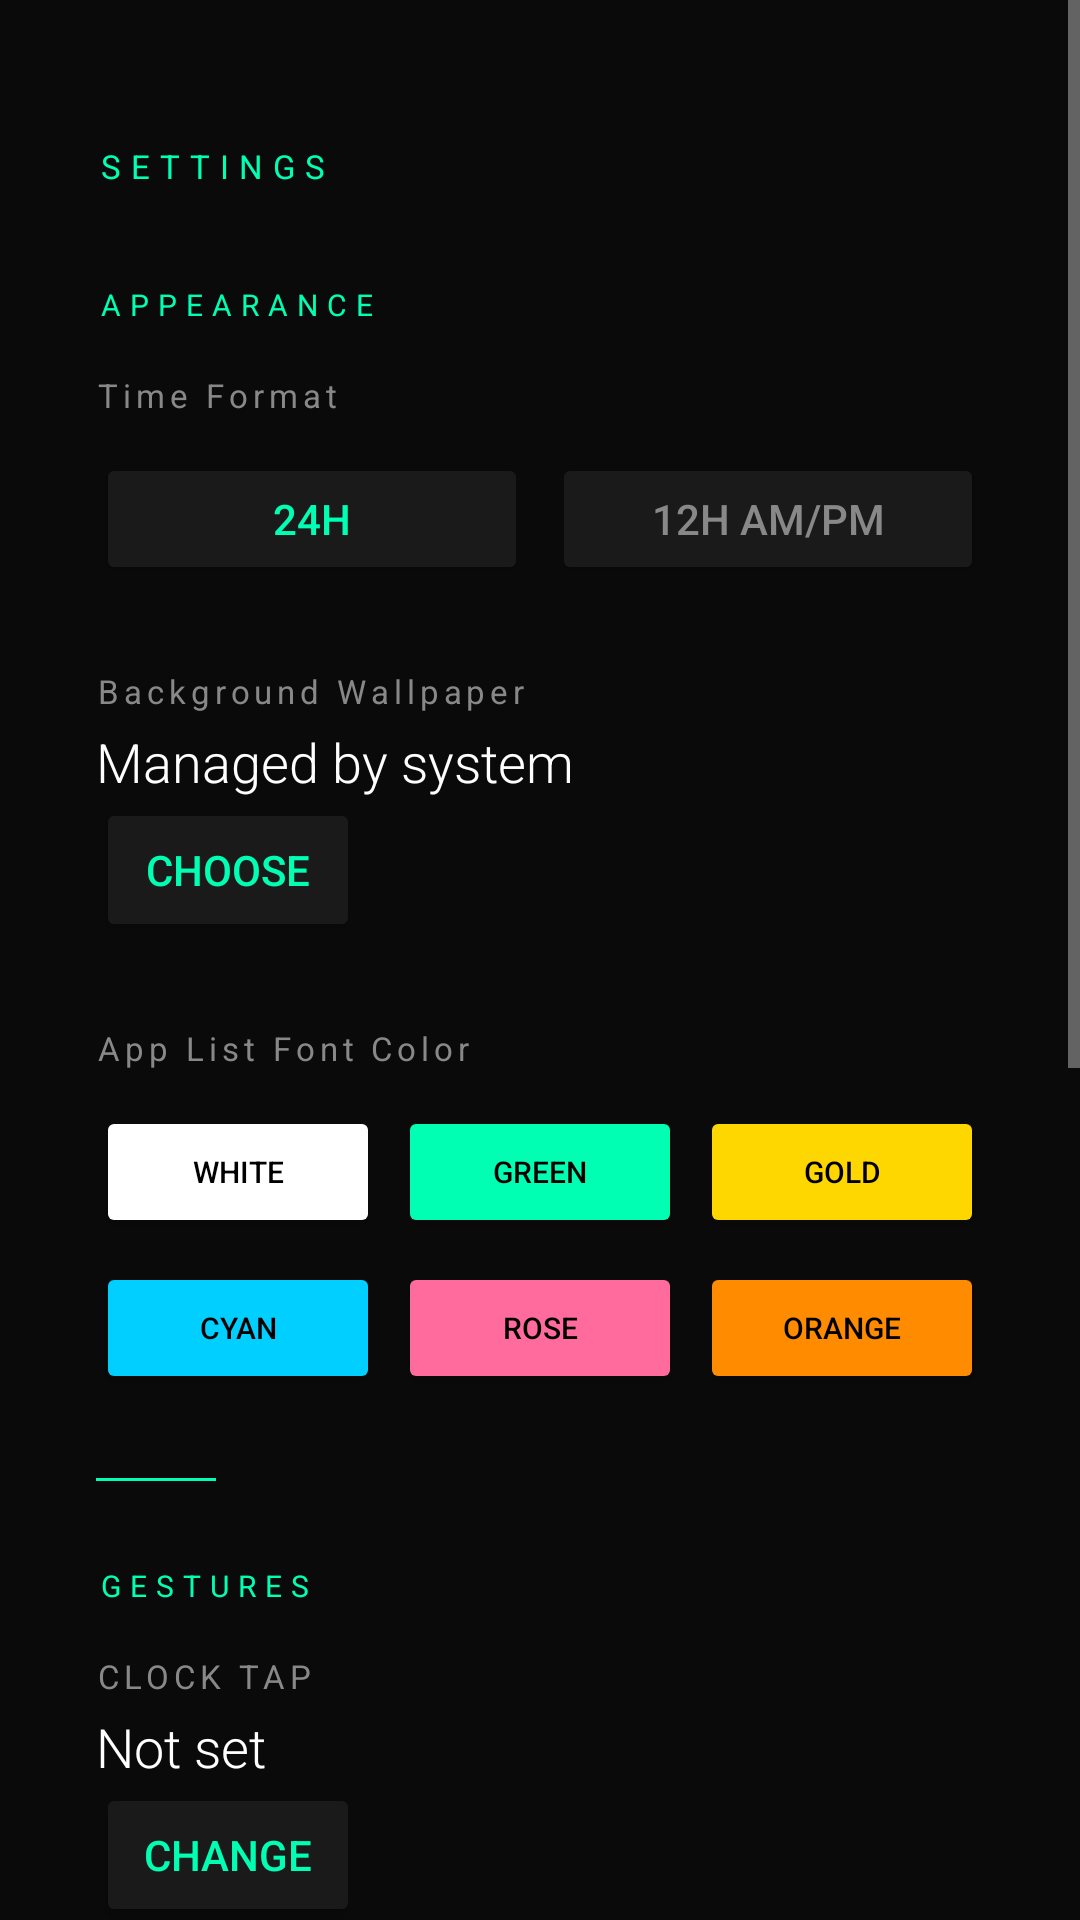

Reconstruct the res/layout file that produces this screen, plus the resources it refers to.
<!-- AndroidManifest.xml: activity theme AppTheme -->
<!-- res/layout/activity_settings.xml -->
<?xml version="1.0" encoding="utf-8"?>
<ScrollView xmlns:android="http://schemas.android.com/apk/res/android"
    android:layout_width="match_parent"
    android:layout_height="match_parent"
    android:background="@color/bg">

    <LinearLayout
        android:layout_width="match_parent"
        android:layout_height="wrap_content"
        android:orientation="vertical"
        android:padding="32dp">

        <TextView
            android:layout_width="match_parent"
            android:layout_height="wrap_content"
            android:text="SETTINGS"
            android:textColor="@color/accent"
            android:textSize="11sp"
            android:letterSpacing="0.3"
            android:paddingTop="16dp"
            android:paddingBottom="32dp"/>

        
        <TextView
            android:layout_width="match_parent"
            android:layout_height="wrap_content"
            android:text="APPEARANCE"
            android:textColor="@color/accent"
            android:textSize="10sp"
            android:letterSpacing="0.3"
            android:paddingBottom="16dp"/>

        
        <TextView
            android:layout_width="match_parent"
            android:layout_height="wrap_content"
            android:text="Time Format"
            android:textColor="@color/text_secondary"
            android:textSize="11sp"
            android:letterSpacing="0.15"
            android:paddingBottom="12dp"/>

        <LinearLayout
            android:layout_width="match_parent"
            android:layout_height="wrap_content"
            android:orientation="horizontal"
            android:layout_marginBottom="28dp">

            <Button
                android:id="@+id/btn24h"
                android:layout_width="0dp"
                android:layout_weight="1"
                android:layout_height="44dp"
                android:text="24H"
                android:textColor="@color/accent"
                android:backgroundTint="@color/divider"
                android:layout_marginEnd="8dp"/>

            <Button
                android:id="@+id/btn12h"
                android:layout_width="0dp"
                android:layout_weight="1"
                android:layout_height="44dp"
                android:text="12H AM/PM"
                android:textColor="@color/text_secondary"
                android:backgroundTint="@color/divider"/>

        </LinearLayout>

        
        <TextView
            android:layout_width="match_parent"
            android:layout_height="wrap_content"
            android:text="Background Wallpaper"
            android:textColor="@color/text_secondary"
            android:textSize="11sp"
            android:letterSpacing="0.15"
            android:paddingBottom="4dp"/>
        <TextView
            android:id="@+id/wallpaperName"
            android:layout_width="match_parent"
            android:layout_height="wrap_content"
            android:text="Managed by system"
            android:textColor="@color/text_primary"
            android:textSize="18sp"
            android:fontFamily="sans-serif-light"/>
        <Button
            android:id="@+id/btnSetWallpaper"
            android:layout_width="wrap_content"
            android:layout_height="wrap_content"
            android:text="CHOOSE"
            android:textColor="@color/accent"
            android:backgroundTint="@color/divider"
            android:layout_marginBottom="28dp"/>

        
        <TextView
            android:layout_width="match_parent"
            android:layout_height="wrap_content"
            android:text="App List Font Color"
            android:textColor="@color/text_secondary"
            android:textSize="11sp"
            android:letterSpacing="0.15"
            android:paddingBottom="12dp"/>

        <LinearLayout
            android:layout_width="match_parent"
            android:layout_height="wrap_content"
            android:orientation="horizontal"
            android:layout_marginBottom="8dp">
            <Button android:id="@+id/colorWhite" android:layout_width="0dp" android:layout_weight="1" android:layout_height="44dp" android:text="WHITE" android:textSize="10sp" android:backgroundTint="#FFFFFF" android:textColor="#000000" android:layout_marginEnd="6dp"/>
            <Button android:id="@+id/colorAccent" android:layout_width="0dp" android:layout_weight="1" android:layout_height="44dp" android:text="GREEN" android:textSize="10sp" android:backgroundTint="#00FFB2" android:textColor="#000000" android:layout_marginEnd="6dp"/>
            <Button android:id="@+id/colorGold" android:layout_width="0dp" android:layout_weight="1" android:layout_height="44dp" android:text="GOLD" android:textSize="10sp" android:backgroundTint="#FFD700" android:textColor="#000000"/>
        </LinearLayout>
        <LinearLayout
            android:layout_width="match_parent"
            android:layout_height="wrap_content"
            android:orientation="horizontal"
            android:layout_marginBottom="28dp">
            <Button android:id="@+id/colorCyan" android:layout_width="0dp" android:layout_weight="1" android:layout_height="44dp" android:text="CYAN" android:textSize="10sp" android:backgroundTint="#00CFFF" android:textColor="#000000" android:layout_marginEnd="6dp"/>
            <Button android:id="@+id/colorRose" android:layout_width="0dp" android:layout_weight="1" android:layout_height="44dp" android:text="ROSE" android:textSize="10sp" android:backgroundTint="#FF6B9D" android:textColor="#000000" android:layout_marginEnd="6dp"/>
            <Button android:id="@+id/colorOrange" android:layout_width="0dp" android:layout_weight="1" android:layout_height="44dp" android:text="ORANGE" android:textSize="10sp" android:backgroundTint="#FF8C00" android:textColor="#000000"/>
        </LinearLayout>

        <View android:layout_width="40dp" android:layout_height="1dp" android:background="@color/accent" android:layout_marginBottom="28dp"/>

        
        <TextView
            android:layout_width="match_parent"
            android:layout_height="wrap_content"
            android:text="GESTURES"
            android:textColor="@color/accent"
            android:textSize="10sp"
            android:letterSpacing="0.3"
            android:paddingBottom="16dp"/>

        <TextView android:layout_width="match_parent" android:layout_height="wrap_content" android:text="CLOCK TAP" android:textColor="@color/text_secondary" android:textSize="11sp" android:letterSpacing="0.15" android:paddingBottom="4dp"/>
        <TextView android:id="@+id/clockAppName" android:layout_width="match_parent" android:layout_height="wrap_content" android:text="Not set" android:textColor="@color/text_primary" android:textSize="18sp" android:fontFamily="sans-serif-light"/>
        <Button android:id="@+id/btnSetClock" android:layout_width="wrap_content" android:layout_height="wrap_content" android:text="CHANGE" android:textColor="@color/accent" android:backgroundTint="@color/divider" android:layout_marginBottom="28dp"/>

        <TextView android:layout_width="match_parent" android:layout_height="wrap_content" android:text="DATE TAP" android:textColor="@color/text_secondary" android:textSize="11sp" android:letterSpacing="0.15" android:paddingBottom="4dp"/>
        <TextView android:id="@+id/calendarAppName" android:layout_width="match_parent" android:layout_height="wrap_content" android:text="Not set" android:textColor="@color/text_primary" android:textSize="18sp" android:fontFamily="sans-serif-light"/>
        <Button android:id="@+id/btnSetCalendar" android:layout_width="wrap_content" android:layout_height="wrap_content" android:text="CHANGE" android:textColor="@color/accent" android:backgroundTint="@color/divider" android:layout_marginBottom="28dp"/>

        <TextView android:layout_width="match_parent" android:layout_height="wrap_content" android:text="SWIPE LEFT" android:textColor="@color/text_secondary" android:textSize="11sp" android:letterSpacing="0.15" android:paddingBottom="4dp"/>
        <TextView android:id="@+id/leftAppName" android:layout_width="match_parent" android:layout_height="wrap_content" android:text="Not set" android:textColor="@color/text_primary" android:textSize="18sp" android:fontFamily="sans-serif-light"/>
        <Button android:id="@+id/btnSetLeft" android:layout_width="wrap_content" android:layout_height="wrap_content" android:text="CHANGE" android:textColor="@color/accent" android:backgroundTint="@color/divider" android:layout_marginBottom="28dp"/>

        <TextView android:layout_width="match_parent" android:layout_height="wrap_content" android:text="SWIPE RIGHT" android:textColor="@color/text_secondary" android:textSize="11sp" android:letterSpacing="0.15" android:paddingBottom="4dp"/>
        <TextView android:id="@+id/rightAppName" android:layout_width="match_parent" android:layout_height="wrap_content" android:text="Not set" android:textColor="@color/text_primary" android:textSize="18sp" android:fontFamily="sans-serif-light"/>
        <Button android:id="@+id/btnSetRight" android:layout_width="wrap_content" android:layout_height="wrap_content" android:text="CHANGE" android:textColor="@color/accent" android:backgroundTint="@color/divider" android:layout_marginBottom="28dp"/>

        <TextView android:layout_width="match_parent" android:layout_height="wrap_content" android:text="DOUBLE TAP" android:textColor="@color/text_secondary" android:textSize="11sp" android:letterSpacing="0.15" android:paddingBottom="4dp"/>
        <TextView android:id="@+id/doubleTapAppName" android:layout_width="match_parent" android:layout_height="wrap_content" android:text="Not set" android:textColor="@color/text_primary" android:textSize="18sp" android:fontFamily="sans-serif-light"/>
        <Button android:id="@+id/btnSetDoubleTap" android:layout_width="wrap_content" android:layout_height="wrap_content" android:text="CHANGE" android:textColor="@color/accent" android:backgroundTint="@color/divider"/>

    </LinearLayout>
</ScrollView>
<!-- resources referenced by this layout -->
<resources>
  <color name="accent">#00FFB2</color>
  <color name="bg">#0A0A0A</color>
  <color name="divider">#1A1A1A</color>
  <color name="text_primary">#FFFFFF</color>
  <color name="text_secondary">#888888</color>
  <style name="AppTheme" parent="Theme.AppCompat.NoActionBar">
          <item name="android:windowBackground">@android:color/transparent</item>
          <item name="android:colorBackground">@color/bg</item>
          <item name="android:statusBarColor">@android:color/transparent</item>
          <item name="android:navigationBarColor">@android:color/transparent</item>
          <item name="android:windowLightStatusBar">false</item>
          <item name="android:windowShowWallpaper">true</item>
      </style>
</resources>
